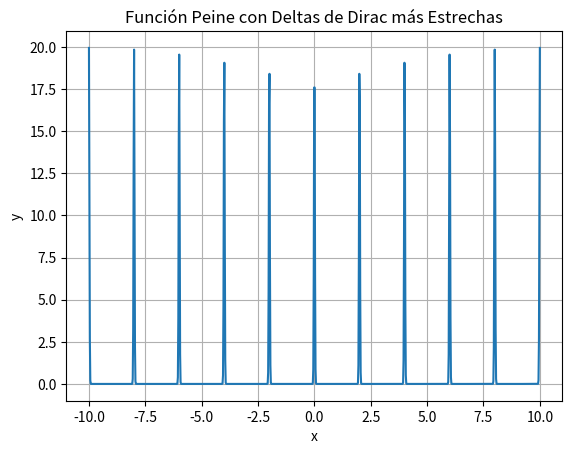

This chart was generated by the following Python code:
import numpy as np
import matplotlib.pyplot as plt

def delta_dirac(x, sigma=0.01):
  return np.exp(-(x**2)/(2*sigma**2)) / (sigma * np.sqrt(2*np.pi))

def funcion_peine(x, periodo, amplitud=1, sigma=0.01):
  y = np.zeros_like(x)
  for n in range(-10, 10):
    y += amplitud * delta_dirac(x - n*periodo, sigma)
  return y

# Parámetros
periodo = 2
amplitud = 1
sigma = 0.02  # Reducimos sigma para funciones más estrechas

# Valores en el eje x
x = np.linspace(-10, 10, 1000)

# Calcular los valores de la función peine
y = funcion_peine(x, periodo, amplitud, sigma)

# Graficar la función
plt.plot(x, y)
plt.grid(True)
plt.xlabel('x')
plt.ylabel('y')
plt.title('Función Peine con Deltas de Dirac más Estrechas')
plt.show()